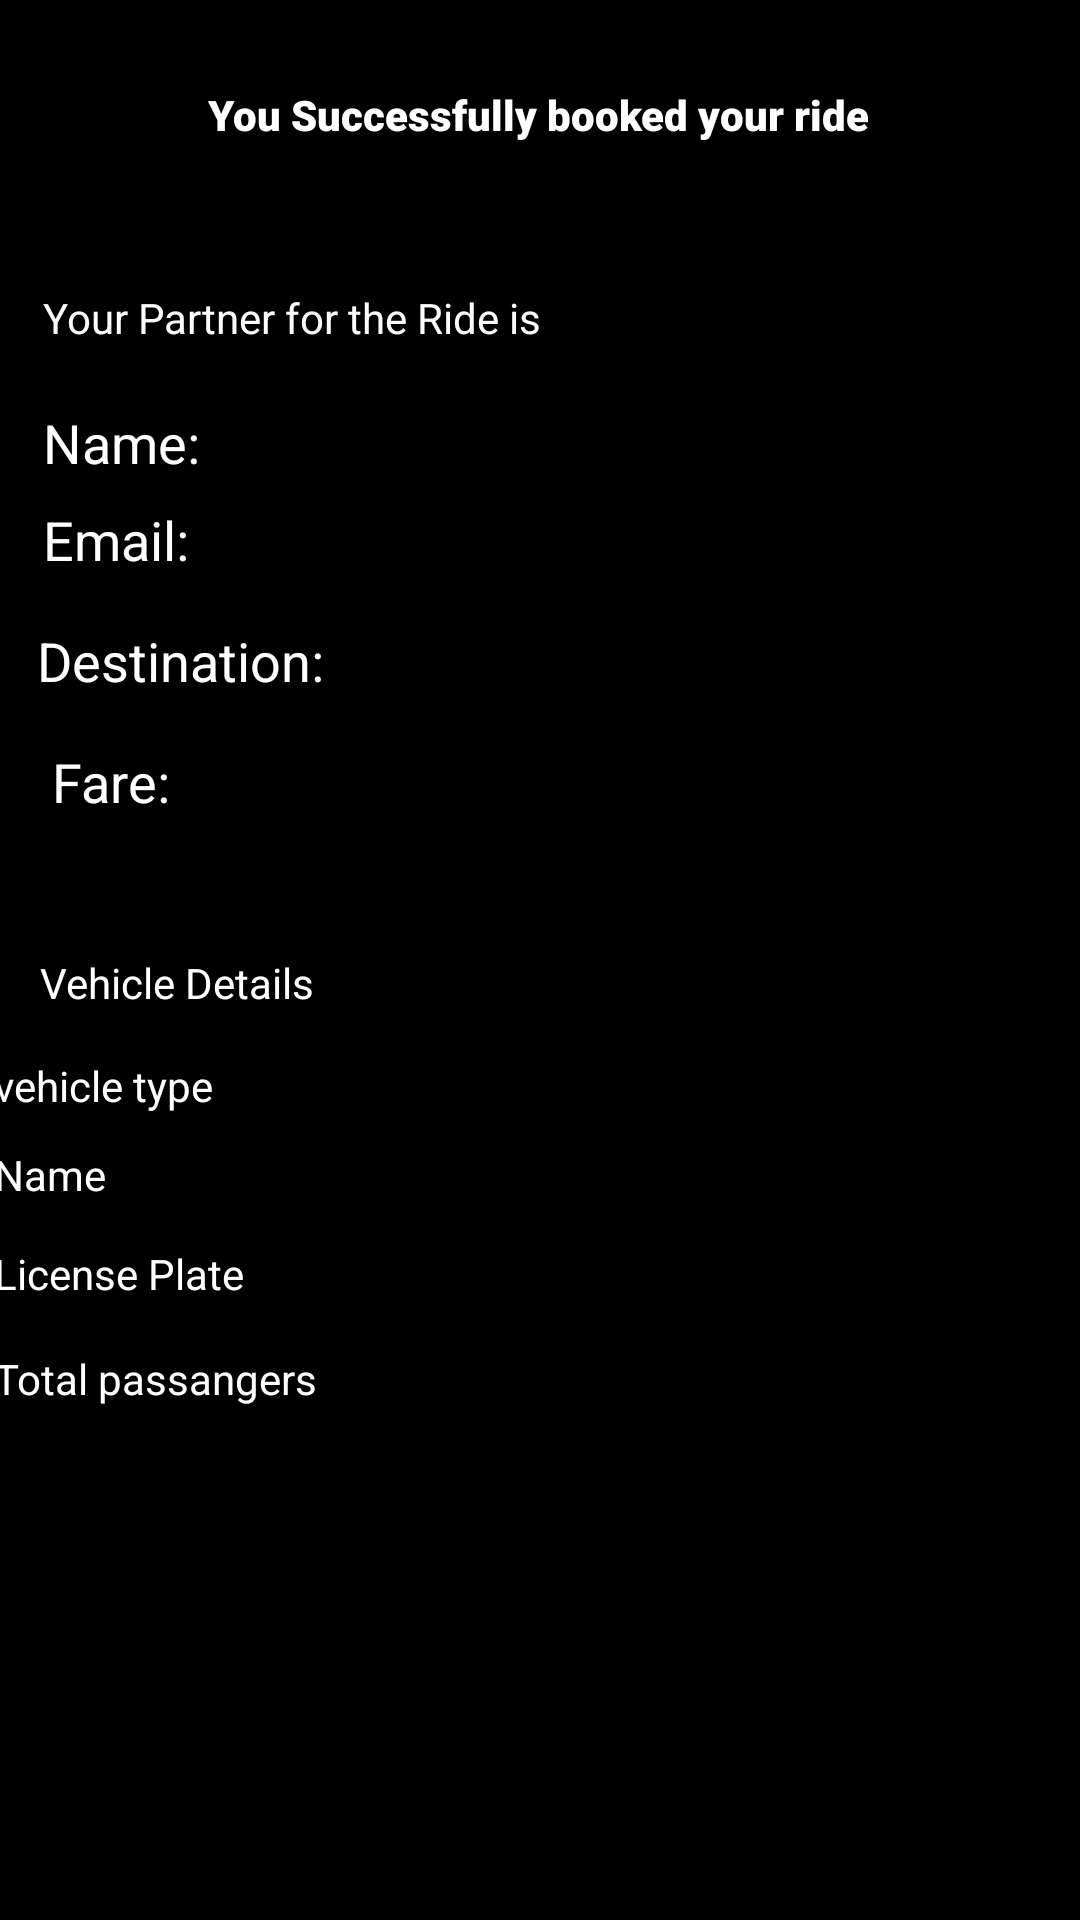

This screen was rendered from an Android layout file. Write that file and the resources it references.
<!-- AndroidManifest.xml: application theme Theme.J_ridesphere -->
<!-- res/layout/activity_current_ride_details.xml -->
<?xml version="1.0" encoding="utf-8"?>
<androidx.constraintlayout.widget.ConstraintLayout xmlns:android="http://schemas.android.com/apk/res/android"
    xmlns:app="http://schemas.android.com/apk/res-auto"
    xmlns:tools="http://schemas.android.com/tools"
    android:layout_width="match_parent"
    android:layout_height="match_parent"
    android:background="@color/black"
    tools:context=".current_ride_details">


    <TextView
        android:id="@+id/textView9"
        android:layout_width="wrap_content"
        android:layout_height="wrap_content"
        android:fontFamily="sans-serif-black"
        android:text="You Successfully booked your ride"
        android:textColor="#FFFFFF"
        app:layout_constraintBottom_toBottomOf="parent"
        app:layout_constraintEnd_toEndOf="parent"
        app:layout_constraintHorizontal_bias="0.497"
        app:layout_constraintStart_toStartOf="parent"
        app:layout_constraintTop_toTopOf="parent"
        app:layout_constraintVertical_bias="0.046" />

    <TextView
        android:id="@+id/textView13"
        android:layout_width="wrap_content"
        android:layout_height="wrap_content"
        android:text="Your Partner for the Ride is "
        android:textColor="#FBFBFB"
        app:layout_constraintBottom_toBottomOf="parent"
        app:layout_constraintEnd_toEndOf="parent"
        app:layout_constraintHorizontal_bias="0.076"
        app:layout_constraintStart_toStartOf="parent"
        app:layout_constraintTop_toTopOf="parent"
        app:layout_constraintVertical_bias="0.155" />

    <TextView
        android:id="@+id/textViewName"
        android:layout_width="wrap_content"
        android:layout_height="wrap_content"
        android:layout_marginTop="20dp"
        android:text="Name:"
        android:textColor="@color/white"
        android:textSize="18sp"

        app:layout_constraintEnd_toEndOf="@+id/textView13"
        app:layout_constraintHorizontal_bias="0.0"
        app:layout_constraintStart_toStartOf="@+id/textView13"
        app:layout_constraintTop_toBottomOf="@+id/textView13" />

    <TextView
        android:id="@+id/textViewEmail"
        android:layout_width="wrap_content"
        android:layout_height="wrap_content"
        android:layout_below="@id/textViewName"
        android:layout_marginTop="8dp"
        android:text="Email:"
        android:textColor="@color/white"
        android:textSize="18sp"

        app:layout_constraintEnd_toEndOf="@+id/textViewName"
        app:layout_constraintHorizontal_bias="0.0"
        app:layout_constraintStart_toStartOf="@+id/textViewName"
        app:layout_constraintTop_toBottomOf="@+id/textViewName" />

    <TextView
        android:id="@+id/textViewDestination"
        android:layout_width="wrap_content"
        android:layout_height="wrap_content"
        android:layout_below="@id/textViewEmail"
        android:layout_marginTop="16dp"
        android:text="Destination:"
        android:textColor="@color/white"
        android:textSize="18sp"

        app:layout_constraintEnd_toEndOf="@+id/textViewEmail"
        app:layout_constraintHorizontal_bias="0.043"
        app:layout_constraintStart_toStartOf="@+id/textViewEmail"
        app:layout_constraintTop_toBottomOf="@+id/textViewEmail" />

    <TextView
        android:id="@+id/textViewFare"
        android:layout_width="wrap_content"
        android:layout_height="wrap_content"
        android:layout_below="@id/textViewDestination"
        android:layout_marginTop="16dp"
        android:text="Fare:"
        android:textColor="@color/white"
        android:textSize="18sp"

        app:layout_constraintEnd_toEndOf="@+id/textViewDestination"
        app:layout_constraintHorizontal_bias="0.089"
        app:layout_constraintStart_toStartOf="@+id/textViewDestination"
        app:layout_constraintTop_toBottomOf="@+id/textViewDestination" />

    <TextView
        android:id="@+id/textView14"
        android:layout_width="wrap_content"
        android:layout_height="wrap_content"
        android:text="Vehicle Details"
        android:textColor="#FFFFFF"
        app:layout_constraintBottom_toBottomOf="parent"
        app:layout_constraintEnd_toEndOf="parent"
        app:layout_constraintHorizontal_bias="0.05"
        app:layout_constraintStart_toStartOf="parent"
        app:layout_constraintTop_toTopOf="parent"
        app:layout_constraintVertical_bias="0.512" />


    <TextView
        android:id="@+id/vehicleMakeEditText"
        android:layout_width="367dp"
        android:layout_height="26dp"
        android:hint="vehicle type"
        android:textColor="@color/white"
        android:textColorHint="@color/white"
        app:layout_constraintBottom_toBottomOf="parent"
        app:layout_constraintEnd_toEndOf="parent"
        app:layout_constraintHorizontal_bias="0.363"
        app:layout_constraintStart_toStartOf="parent"
        app:layout_constraintTop_toTopOf="parent"
        app:layout_constraintVertical_bias="0.574" />


    <TextView
        android:id="@+id/vehicleModelEditText"
        android:layout_width="367dp"
        android:layout_height="26dp"
        android:hint="Name"
        android:textColor="@color/white"
        android:textColorHint="@color/white"
        app:layout_constraintBottom_toBottomOf="parent"
        app:layout_constraintEnd_toEndOf="parent"
        app:layout_constraintHorizontal_bias="0.363"
        app:layout_constraintStart_toStartOf="parent"
        app:layout_constraintTop_toTopOf="parent"
        app:layout_constraintVertical_bias="0.622" />

    <TextView
        android:id="@+id/licensePlateEditText"
        android:layout_width="367dp"
        android:layout_height="26dp"
        android:hint="License Plate"
        android:textColor="@color/white"
        android:textColorHint="@color/white"
        app:layout_constraintBottom_toBottomOf="parent"
        app:layout_constraintEnd_toEndOf="parent"
        app:layout_constraintHorizontal_bias="0.363"
        app:layout_constraintStart_toStartOf="parent"
        app:layout_constraintTop_toTopOf="parent"
        app:layout_constraintVertical_bias="0.676" />

    <TextView
        android:id="@+id/available_seats"
        android:layout_width="367dp"
        android:layout_height="26dp"
        android:hint="Total passangers"
        android:inputType="number"
        android:textColor="@color/white"
        android:textColorHint="@color/white"

        app:layout_constraintBottom_toBottomOf="parent"
        app:layout_constraintEnd_toEndOf="parent"
        app:layout_constraintHorizontal_bias="0.363"
        app:layout_constraintStart_toStartOf="parent"
        app:layout_constraintTop_toTopOf="parent"
        app:layout_constraintVertical_bias="0.733" />
</androidx.constraintlayout.widget.ConstraintLayout>
<!-- resources referenced by this layout -->
<resources>
  <style name="Theme.J_ridesphere" parent="Base.Theme.J_ridesphere" />
  <style name="Base.Theme.J_ridesphere" parent="Theme.Material3.DayNight.NoActionBar">
          
           <item name="colorPrimary">@color/black</item>
  
      </style>
  <!-- not gathered from this repository: default colours our renderer supplied (Android Studio template values) -->
  <color name="black">#FF000000</color>
  <color name="white">#FFFFFFFF</color>
</resources>
